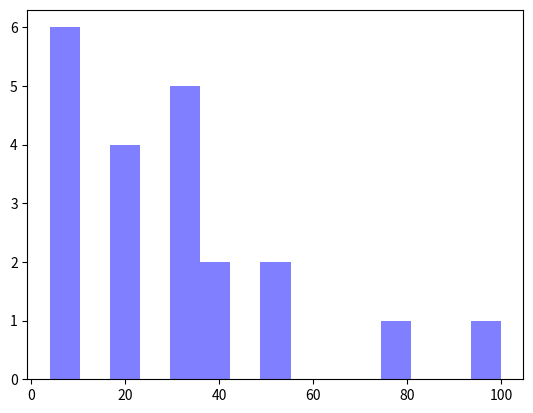

Generate this figure with matplotlib:
import matplotlib.pyplot as plt
x= [21,22,23,4,5,6,77,8,9,10,31,32,33,34,35,36,37,18,49,50,100]

num_bins= 15
n, bins, patches = plt.hist(x, num_bins,facecolor="blue", alpha=0.5)

plt.show()
